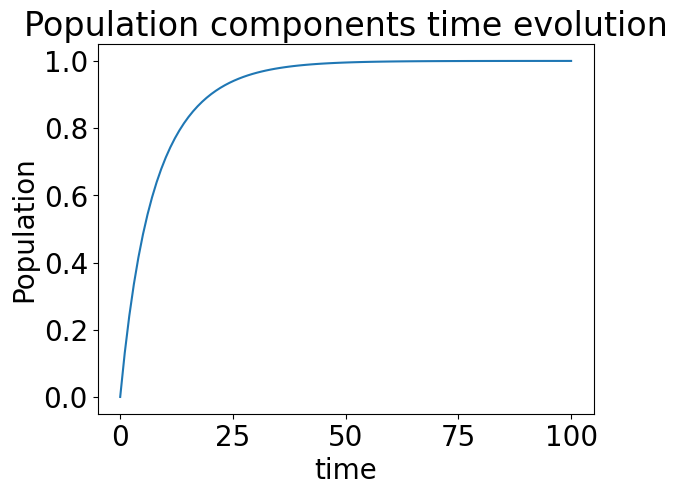
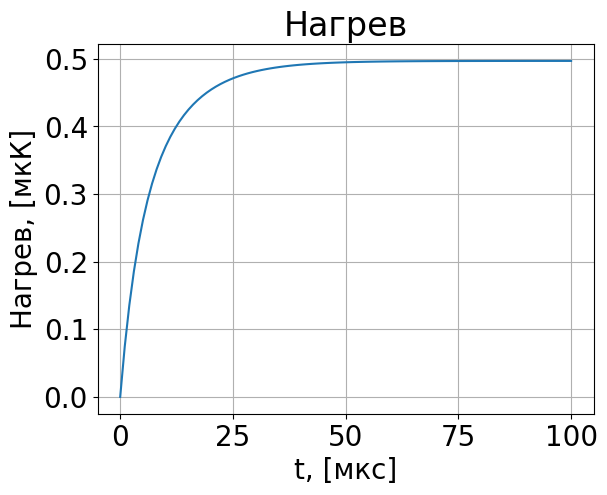

These figures' Python source, in order:
import numpy as np
from scipy. integrate import odeint
import matplotlib.pyplot as plt

plt.rcParams['font.size'] = 20
plt.rcParams["font.family"] = "Century Gothic"
plt.rcParams['savefig.dpi'] = 300
plt.rcParams['lines.linewidth'] = 1.5
#rcParams["legend.frameon"] = False

def R2(x, y): # F = 2
    gFx = gJS*(2*(2+1)-3/2*(3/2+1)+1/2*(1/2+1))/(2*2*(2+1))
    gFy = gJP*(2*(2+1)-3/2*(3/2+1)+3/2*(3/2+1))/(2*2*(2+1)) 
    Ex = gFx*x*uB*B
    Ey = gFy*y*uB*B
    det = (Ex-Ey)/h
    return Y/2*i/(1+i+(2*det/Y)**2)

def R1(x, y): # F = 1
    gFx = gJS*(1*(1+1)-3/2*(3/2+1)+1/2*(1/2+1))/(2*1*(1+1))
    gFy = gJP*(2*(2+1)-3/2*(3/2+1)+3/2*(3/2+1))/(2*2*(2+1)) 
    Ex = gFx*x*uB*B
    Ey = gFy*y*uB*B
    det = (Ex-Ey)/h
    return Y/2*i/(1+i+(2*det/Y)**2)*0

def f(G, t):
    return M@G

def Num(P, F, mf, t):
    if F == 2:
        y = P*(sl*R2(mf, mf)+sp*R2(mf, mf+1)*(int(abs(mf)<2))+sn*R2(mf, mf-1)*(int(abs(mf)<2)))
        N = np.zeros(len(t))
        for i in range(1, len(t)):
            N[i] = N[i-1] + (t[i] - t[i-1]) * (y[i] + y[i-1]) / 2
        return N
    elif F == 1:
        y = P*(sl*R1(mf, mf)+sp*R1(mf, mf+1)+sn*R1(mf, mf-1))
        N = np.zeros(len(t))
        for i in range(1, len(t)):
            N[i] = N[i-1] + (t[i] - t[i-1]) * (y[i] + y[i-1]) / 2
        return N
    
h = 1e-34
uB = 927.4*1e-26 # SI-26 SGS-23
gJS = 2.00233113 # СО неизвестно, думаю СИ
gJP = 1.3362 # СО не известна, думаю СИ
Y = 2*np.pi*6.0666*1e6 # это значение взято из методички, нужно взять более точное
i = 1/10
B = 0.5*1e-4 # Gauss 0.5

#Djkl = 0
#R = Y/2*i/(1+i+(2*Djkl/Y)**2)

sp, sl, sn = 1/2, 0, 1/2

S0 = np.array([1/5, 1/5, 1/5, 1/5, 1/5, 0, 0, 0])
n = 100
T = 0.0001



# pi 
L = np.zeros((8,8))

L[0,0] = -32*R2(2,2)
L[1,0] = 8*R2(2,2)
L[5,0] = 24*R2(2,2)

L[0,1] = 2*R2(1,1)
L[1,1] = -11*R2(1,1)
L[2,1] = 3*R2(1,1)
L[5,1] = 3*R2(1,1)
L[6,1] = 3*R2(1,1)

L[2,3] = 3*R2(-1,-1)
L[3,3] = -11*R2(-1,-1)
L[4,3] = 2*R2(-1,-1)
L[6,3] = 3*R2(-1,-1)
L[7,3] = 3*R2(-1,-1)

L[3,4] = 8*R2(-2,-2)
L[4,4] = -32*R2(-2,-2)
L[7,4] = 24*R2(-2,-2)

L[0,5] = 6*R1(1,1)
L[1,5] = 3*R1(1,1)
L[2,5] = 9*R1(1,1)
L[5,5] = -27*R1(1,1)
L[6,5] = 9*R1(1,1)

L[1,6] = 12*R1(0,0)
L[3,6] = 12*R1(0,0)
L[5,6] = 4*R1(0,0)
L[6,6] = -32*R1(0,0)
L[7,6] = 4*R1(0,0)

L[2,7] = 9*R1(-1,1)
L[3,7] = 3*R1(-1,1)
L[4,7] = 6*R1(-1,1)
L[6,7] = 9*R1(-1,1)
L[7,7] = -27*R1(-1,1)

#print(L)
L = L/144

# coef a and b
b01 = 1/4
b11 = 1/12
b12 = 1/6
b22 = 1/3
a00 = 1/3
a01 = 1/4
a10 = 1/12
a11 = 1/4
a12 = 1/2

# sigma +
P = np.zeros((8,8))

P[0, 1] = b12*b22*R2(1,2)
P[1, 1] = -b12*(b22+a01+a11)*R2(1, 2)  
P[5, 1] =  b12*a12*R2(1, 2)            

P[0, 2] =  b01*b12*R2(0, 1)
P[1, 2] =  b01*b11*R2(0, 1)
P[2, 2] =  -b01*(b11+b12+a01+a11)*R2(0, 1)
P[5, 2] =  b01*a11*R2(0, 1)
P[6, 2] =  b01*a01*R2(0, 1)

P[2, 3] =  b01*b01*R2(-1, 0)
P[3, 3] =  -b01*(b01+a10+a00+a10)*R2(-1, 0)
P[5, 3] =  b01*a10*R2(-1, 0)
P[6, 3] =  b01*a00*R2(-1, 0)
P[7, 3] =  b01*a10*R2(-1, 0)

P[1, 4] =  b12*b01*R2(-2, -1)
P[3, 4] =  b12*b11*R2(-2, -1)
P[4, 4] =  -b12*(b11+b01+a11+a01)*R2(-2, -1)
P[6, 4] =  b12*a01*R2(-2, -1)
P[7, 4] =  b12*a11*R2(-2, -1)

P[0, 5] =  a12*b22*R1(1, 2)
P[1, 5] =  a12*b12*R1(1, 2)
P[5, 5] =  -a12*(b22+b12)*R1(1, 2)

P[0, 6] =  a01*b12*R1(0, 1)
P[1, 6] =  a01*b11*R1(0, 1)
P[2, 6] =  a01*b01*R1(0, 1)
P[5, 6] =  a01*a11*R1(0, 1)
P[6, 6] =  -a01*(b01+b11+b12+a11)*R1(0, 1)

P[1, 7] =  a10*b01*R1(-1, 0)
P[3, 7] =  a10*b01*R1(-1, 0)
P[5, 7] =  a10*a10*R1(-1, 0)
P[6, 7] =  a10*a00*R1(-1, 0)
P[7, 7] =  -a10*(b01+b01+a10+a00)*R1(-1, 0)

#print(P)

# sigma -

N = np.zeros((8,8))

N[0, 1] = b12*b22*R2(-1,-2)
N[1, 1] = -b12*(b22+a01+a11)*R2(-1, -2)  
N[5, 1] =  b12*a12*R2(-1, -2)             

N[0, 2] =  b01*b12*R2(0, -1)
N[1, 2] =  b01*b11*R2(0, -1)
N[2, 2] =  -b01*(b11+b12+a01+a11)*R2(0, -1)
N[5, 2] =  b01*a11*R2(0, -1)
N[6, 2] =  b01*a01*R2(0, -1)

N[2, 3] =  b01*b01*R2(1, 0)
N[3, 3] =  -b01*(b01+a10+a00+a10)*R2(1, 0)
N[5, 3] =  b01*a10*R2(1, 0)
N[6, 3] =  b01*a00*R2(1, 0)
N[7, 3] =  b01*a10*R2(1, 0)

N[1, 4] =  b12*b01*R2(2, 1)
N[3, 4] =  b12*b11*R2(2, 1)
N[4, 4] =  -b12*(b11+b01+a11+a01)*R2(2, 1)
N[6, 4] =  b12*a01*R2(2, 1)
N[7, 4] =  b12*a11*R2(2, 1)

N[0, 5] =  a12*b22*R1(-1, -2)
N[1, 5] =  a12*b12*R1(-1, -2)
N[5, 5] =  -a12*(b22+b12)*R1(-1, -2)

N[0, 6] =  a01*b12*R1(0, -1)
N[1, 6] =  a01*b11*R1(0, -1)
N[2, 6] =  a01*b01*R1(0, -1)
N[5, 6] =  a01*a11*R1(0, -1)
N[6, 6] =  -a01*(b01+b11+b12+a11)*R1(0, -1)

N[1, 7] =  a10*b01*R1(1, 0)
N[3, 7] =  a10*b01*R1(1, 0)
N[5, 7] =  a10*a10*R1(1, 0)
N[6, 7] =  a10*a00*R1(1, 0)
N[7, 7] =  -a10*(b01+b01+a10+a00)*R1(1, 0)

N1 = np.zeros((8,8))
N1[0] = N[4]
N1[1] = N[3]
N1[2] = N[2]
N1[3] = N[1]
N1[4] = N[0]
N1[5] = N[7]
N1[6] = N[6]
N1[7] = N[5]
N1 = N1.transpose()
N2 = np.zeros((8,8))
N2[0] = N1[4]
N2[1] = N1[3]
N2[2] = N1[2]
N2[3] = N1[1]
N2[4] = N1[0]
N2[5] = N1[7]
N2[6] = N1[6]
N2[7] = N1[5]

N = N2.transpose()
#print(N)

M = sp*P+sl*L+sn*N


t = np.linspace(0, T, n)

Sol = odeint(f, S0, t)
Sol = np.array(Sol)
#print(Sol)
Sol = Sol.transpose()
G0 = Sol[2]
G2 = Sol[0]
G1 = Sol[1]
G_1 = Sol[3]
G_2 = Sol[4]
H1 = Sol[5]
H0 = Sol[6]
H_1 = Sol[7]
#print(G_0)



tmk = t*1e6

plt.figure(1)
plt.title("Population components time evolution")
plt.xlabel("time")
plt.ylabel("Population")
# plt.plot(tmk, G0)
# plt.plot(tmk, G2)
# plt.plot(tmk, G1)
# plt.plot(tmk, G_1)
# plt.plot(tmk, G_2)
# plt.plot(tmk, H1)
# plt.plot(tmk, H0)
# plt.plot(tmk, H_1)
plt.plot(tmk, H_1 + H0 + H1)

print(np.sum(Sol.transpose()[-1]))
print(Sol.transpose()[-1][2])


N2 = Num(G2, 2, 2, t)
N1 = Num(G1, 2, 1, t)
N_1 = Num(G_1, 2, -1, t)
N_2 = Num(G_2, 2, -2, t)
K1 = Num(H1, 1, 1, t)
K0 = Num(H1, 1, 0, t)
K_1 = Num(H1, 1, -1, t)

N = N2+N1+N_1+N_2+K1+K0+K_1

plt.figure(2)

Tr = 362e-9
plt.plot(tmk, N*Tr/3*1e6)
#ax.plot(tmk, N2)
#ax.plot(tmk, N1)
#ax.plot(tmk, N_1)
#ax.plot(tmk, N_2)
#ax.plot(tmk, K1)
#ax.plot(tmk, K0)
#ax.plot(tmk, K_1)

plt.title("Нагрев")
plt.xlabel("t, [мкс]")
plt.ylabel("Нагрев, [мкК]")
#ax.legend(loc='center right', fontsize='medium')
plt.grid(True)
#plt.savefig('Ph_2_2.png', dpi=300, bbox_inches='tight')

plt.rcParams['font.size'] = 20
plt.rcParams["font.family"] = "Century Gothic"
plt.rcParams['savefig.dpi'] = 300
plt.rcParams['lines.linewidth'] = 1.5

plt.show()
